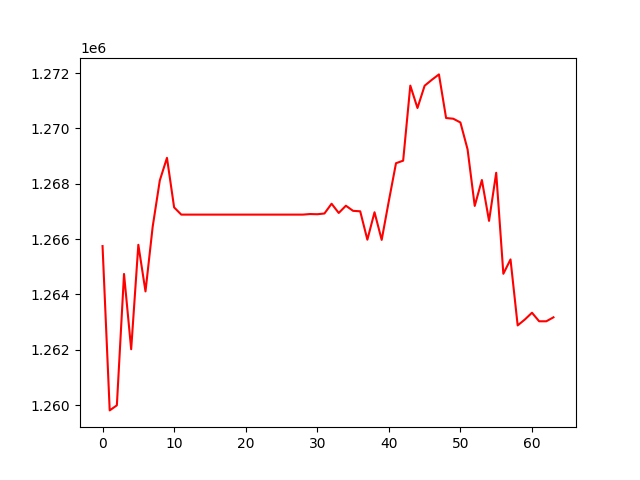

The file beside this chart, header and first rows:
, 0
0, 1265748
1, 1259810
2, 1259993
3, 1264741
4, 1262019
5, 1265795
6, 1264110
7, 1266439
8, 1268121
9, 1268937
10, 1267147
11, 1266885
12, 1266885
13, 1266885
14, 1266885
15, 1266885
16, 1266885
17, 1266885
18, 1266885
19, 1266885
20, 1266885
21, 1266885
22, 1266885
23, 1266885
24, 1266885
25, 1266885
26, 1266885
27, 1266885
28, 1266885
29, 1266906
30, 1266899
31, 1266926
32, 1267279
33, 1266945
34, 1267207
35, 1267022
36, 1267005
37, 1265979
38, 1266971
39, 1265972
40, 1267378
41, 1268743
42, 1268835
43, 1271549
44, 1270738
45, 1271543
46, 1271756
47, 1271953
48, 1270376
49, 1270351
50, 1270215
51, 1269245
52, 1267199
53, 1268136
54, 1266659
55, 1268398
56, 1264747
57, 1265266
58, 1262881
59, 1263094
... 4 more rows
